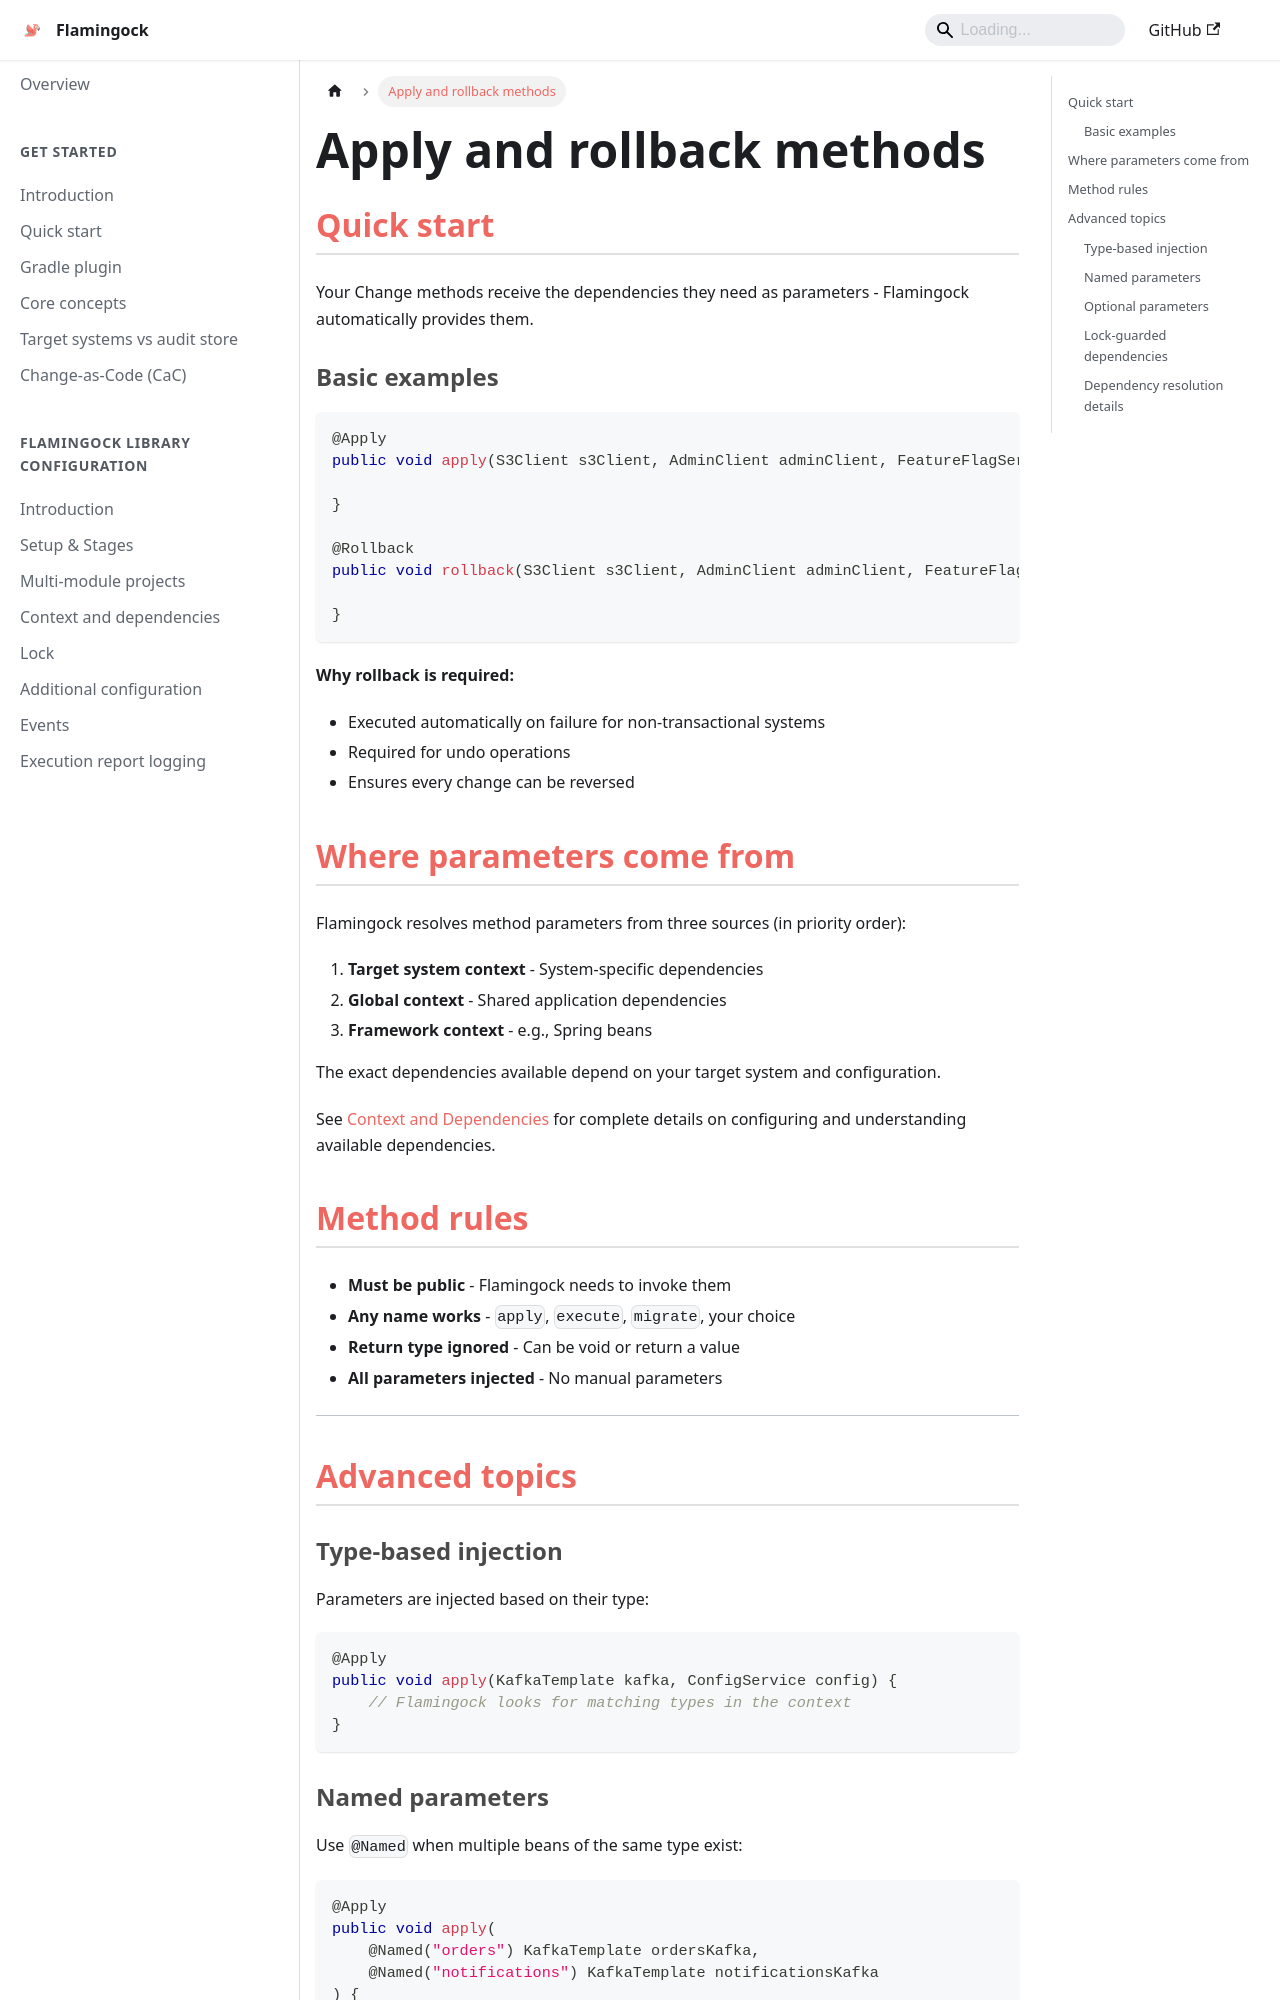

repository: flamingock/flamingock.github.io · page: changes/apply-and-rollback-methods.html · generator: docusaurus

---
title: Apply and rollback methods
sidebar_position: 3
---

# Apply and rollback methods

## Quick start

Your Change methods receive the dependencies they need as parameters - Flamingock automatically provides them.

### Basic examples

```java
@Apply
public void apply(S3Client s3Client, AdminClient adminClient, FeatureFlagService flags) {

}

@Rollback
public void rollback(S3Client s3Client, AdminClient adminClient, FeatureFlagService flags) {

}
```

**Why rollback is required:**
- Executed automatically on failure for non-transactional systems
- Required for  undo operations
- Ensures every change can be reversed

## Where parameters come from

Flamingock resolves method parameters from three sources (in priority order):

1. **Target system context** - System-specific dependencies
2. **Global context** - Shared application dependencies
3. **Framework context** - e.g., Spring beans

The exact dependencies available depend on your target system and configuration.

See [Context and Dependencies](../flamingock-library-config/context-and-dependencies.md) for complete details on configuring and understanding available dependencies.

## Method rules

- **Must be public** - Flamingock needs to invoke them
- **Any name works** - `apply`, `execute`, `migrate`, your choice
- **Return type ignored** - Can be void or return a value
- **All parameters injected** - No manual parameters

---

## Advanced topics

### Type-based injection

Parameters are injected based on their type:

```java
@Apply
public void apply(KafkaTemplate kafka, ConfigService config) {
    // Flamingock looks for matching types in the context
}
```

### Named parameters

Use `@Named` when multiple beans of the same type exist:

```java
@Apply
public void apply(
    @Named("orders") KafkaTemplate ordersKafka,
    @Named("notifications") KafkaTemplate notificationsKafka
) {
    // Specific instances by name
}
```
